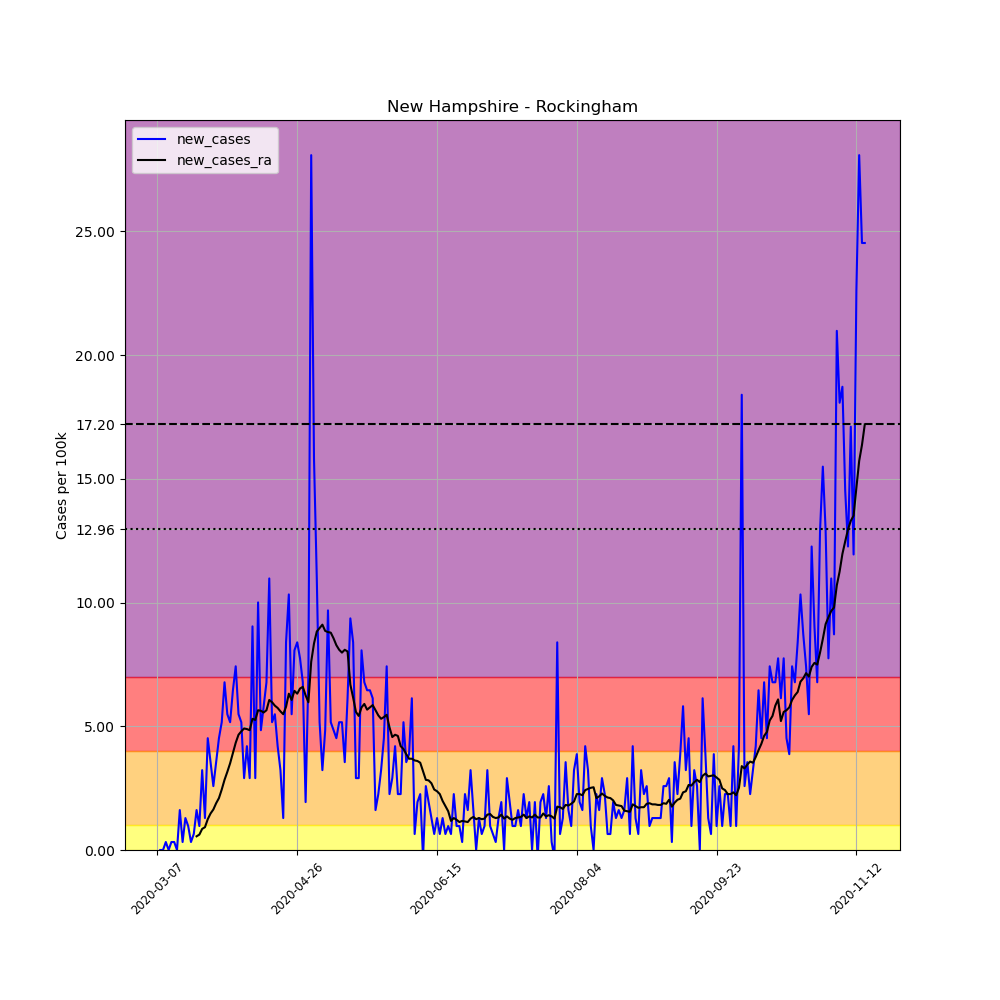

The table this chart was drawn from, first rows:
, date, county, state, fips, cases, deaths, COUNTY, STNAME, CTYNAME, POPESTIMATE2019, per_100k, new_cases, new_cases_ra
22233, 2020-03-07, Rockingham, New Hampshire, 33015, 1, 0, 15, New Hampshire, Rockingham, 309769, 0.3228, , 
22234, 2020-03-08, Rockingham, New Hampshire, 33015, 1, 0, 15, New Hampshire, Rockingham, 309769, 0.3228, 0.0, 
22235, 2020-03-09, Rockingham, New Hampshire, 33015, 1, 0, 15, New Hampshire, Rockingham, 309769, 0.3228, 0.0, 
22236, 2020-03-10, Rockingham, New Hampshire, 33015, 2, 0, 15, New Hampshire, Rockingham, 309769, 0.6456, 0.3228, 
22237, 2020-03-11, Rockingham, New Hampshire, 33015, 2, 0, 15, New Hampshire, Rockingham, 309769, 0.6456, 0.0, 
22238, 2020-03-12, Rockingham, New Hampshire, 33015, 3, 0, 15, New Hampshire, Rockingham, 309769, 0.9685, 0.3228, 
22239, 2020-03-13, Rockingham, New Hampshire, 33015, 4, 0, 15, New Hampshire, Rockingham, 309769, 1.291, 0.3228, 
22240, 2020-03-14, Rockingham, New Hampshire, 33015, 4, 0, 15, New Hampshire, Rockingham, 309769, 1.291, 0.0, 
22241, 2020-03-15, Rockingham, New Hampshire, 33015, 9, 0, 15, New Hampshire, Rockingham, 309769, 2.905, 1.614, 
22242, 2020-03-16, Rockingham, New Hampshire, 33015, 10, 0, 15, New Hampshire, Rockingham, 309769, 3.228, 0.3228, 
22243, 2020-03-17, Rockingham, New Hampshire, 33015, 14, 0, 15, New Hampshire, Rockingham, 309769, 4.519, 1.291, 
22244, 2020-03-18, Rockingham, New Hampshire, 33015, 17, 0, 15, New Hampshire, Rockingham, 309769, 5.488, 0.9685, 
22245, 2020-03-19, Rockingham, New Hampshire, 33015, 18, 0, 15, New Hampshire, Rockingham, 309769, 5.811, 0.3228, 
22246, 2020-03-20, Rockingham, New Hampshire, 33015, 20, 0, 15, New Hampshire, Rockingham, 309769, 6.456, 0.6456, 
22247, 2020-03-21, Rockingham, New Hampshire, 33015, 25, 0, 15, New Hampshire, Rockingham, 309769, 8.071, 1.614, 0.5534
22248, 2020-03-22, Rockingham, New Hampshire, 33015, 28, 0, 15, New Hampshire, Rockingham, 309769, 9.039, 0.9685, 0.6226
22249, 2020-03-23, Rockingham, New Hampshire, 33015, 38, 0, 15, New Hampshire, Rockingham, 309769, 12.27, 3.228, 0.8532
22250, 2020-03-24, Rockingham, New Hampshire, 33015, 42, 0, 15, New Hampshire, Rockingham, 309769, 13.56, 1.291, 0.9223
22251, 2020-03-25, Rockingham, New Hampshire, 33015, 56, 0, 15, New Hampshire, Rockingham, 309769, 18.08, 4.519, 1.245
22252, 2020-03-26, Rockingham, New Hampshire, 33015, 67, 0, 15, New Hampshire, Rockingham, 309769, 21.63, 3.551, 1.476
22253, 2020-03-27, Rockingham, New Hampshire, 33015, 75, 0, 15, New Hampshire, Rockingham, 309769, 24.21, 2.583, 1.637
22254, 2020-03-28, Rockingham, New Hampshire, 33015, 86, 0, 15, New Hampshire, Rockingham, 309769, 27.76, 3.551, 1.891
22255, 2020-03-29, Rockingham, New Hampshire, 33015, 100, 1, 15, New Hampshire, Rockingham, 309769, 32.28, 4.519, 2.098
22256, 2020-03-30, Rockingham, New Hampshire, 33015, 116, 1, 15, New Hampshire, Rockingham, 309769, 37.45, 5.165, 2.444
22257, 2020-03-31, Rockingham, New Hampshire, 33015, 137, 1, 15, New Hampshire, Rockingham, 309769, 44.23, 6.779, 2.836
22258, 2020-04-01, Rockingham, New Hampshire, 33015, 154, 1, 15, New Hampshire, Rockingham, 309769, 49.71, 5.488, 3.159
22259, 2020-04-02, Rockingham, New Hampshire, 33015, 170, 1, 15, New Hampshire, Rockingham, 309769, 54.88, 5.165, 3.505
22260, 2020-04-03, Rockingham, New Hampshire, 33015, 190, 1, 15, New Hampshire, Rockingham, 309769, 61.34, 6.456, 3.92
22261, 2020-04-04, Rockingham, New Hampshire, 33015, 213, 1, 15, New Hampshire, Rockingham, 309769, 68.76, 7.425, 4.335
22262, 2020-04-05, Rockingham, New Hampshire, 33015, 230, 1, 15, New Hampshire, Rockingham, 309769, 74.25, 5.488, 4.658
22263, 2020-04-06, Rockingham, New Hampshire, 33015, 246, 1, 15, New Hampshire, Rockingham, 309769, 79.41, 5.165, 4.796
22264, 2020-04-07, Rockingham, New Hampshire, 33015, 255, 2, 15, New Hampshire, Rockingham, 309769, 82.32, 2.905, 4.911
22265, 2020-04-08, Rockingham, New Hampshire, 33015, 268, 2, 15, New Hampshire, Rockingham, 309769, 86.52, 4.197, 4.888
22266, 2020-04-09, Rockingham, New Hampshire, 33015, 277, 2, 15, New Hampshire, Rockingham, 309769, 89.42, 2.905, 4.842
22267, 2020-04-10, Rockingham, New Hampshire, 33015, 305, 2, 15, New Hampshire, Rockingham, 309769, 98.46, 9.039, 5.303
22268, 2020-04-11, Rockingham, New Hampshire, 33015, 314, 3, 15, New Hampshire, Rockingham, 309769, 101.4, 2.905, 5.257
22269, 2020-04-12, Rockingham, New Hampshire, 33015, 345, 3, 15, New Hampshire, Rockingham, 309769, 111.4, 10.01, 5.649
22270, 2020-04-13, Rockingham, New Hampshire, 33015, 360, 3, 15, New Hampshire, Rockingham, 309769, 116.2, 4.842, 5.626
22271, 2020-04-14, Rockingham, New Hampshire, 33015, 378, 3, 15, New Hampshire, Rockingham, 309769, 122, 5.811, 5.557
22272, 2020-04-15, Rockingham, New Hampshire, 33015, 399, 5, 15, New Hampshire, Rockingham, 309769, 128.8, 6.779, 5.649
22273, 2020-04-16, Rockingham, New Hampshire, 33015, 433, 6, 15, New Hampshire, Rockingham, 309769, 139.8, 10.98, 6.064
22274, 2020-04-17, Rockingham, New Hampshire, 33015, 449, 8, 15, New Hampshire, Rockingham, 309769, 144.9, 5.165, 5.972
22275, 2020-04-18, Rockingham, New Hampshire, 33015, 466, 8, 15, New Hampshire, Rockingham, 309769, 150.4, 5.488, 5.834
22276, 2020-04-19, Rockingham, New Hampshire, 33015, 479, 10, 15, New Hampshire, Rockingham, 309769, 154.6, 4.197, 5.742
22277, 2020-04-20, Rockingham, New Hampshire, 33015, 489, 11, 15, New Hampshire, Rockingham, 309769, 157.9, 3.228, 5.603
22278, 2020-04-21, Rockingham, New Hampshire, 33015, 493, 11, 15, New Hampshire, Rockingham, 309769, 159.2, 1.291, 5.488
22279, 2020-04-22, Rockingham, New Hampshire, 33015, 519, 13, 15, New Hampshire, Rockingham, 309769, 167.5, 8.393, 5.788
22280, 2020-04-23, Rockingham, New Hampshire, 33015, 551, 14, 15, New Hampshire, Rockingham, 309769, 177.9, 10.33, 6.318
22281, 2020-04-24, Rockingham, New Hampshire, 33015, 568, 15, 15, New Hampshire, Rockingham, 309769, 183.4, 5.488, 6.064
22282, 2020-04-25, Rockingham, New Hampshire, 33015, 593, 15, 15, New Hampshire, Rockingham, 309769, 191.4, 8.071, 6.433
22283, 2020-04-26, Rockingham, New Hampshire, 33015, 619, 15, 15, New Hampshire, Rockingham, 309769, 199.8, 8.393, 6.318
22284, 2020-04-27, Rockingham, New Hampshire, 33015, 643, 15, 15, New Hampshire, Rockingham, 309769, 207.6, 7.748, 6.526
22285, 2020-04-28, Rockingham, New Hampshire, 33015, 664, 15, 15, New Hampshire, Rockingham, 309769, 214.4, 6.779, 6.595
22286, 2020-04-29, Rockingham, New Hampshire, 33015, 670, 19, 15, New Hampshire, Rockingham, 309769, 216.3, 1.937, 6.249
22287, 2020-04-30, Rockingham, New Hampshire, 33015, 692, 22, 15, New Hampshire, Rockingham, 309769, 223.4, 7.102, 5.972
22288, 2020-05-01, Rockingham, New Hampshire, 33015, 779, 25, 15, New Hampshire, Rockingham, 309769, 251.5, 28.09, 7.609
22289, 2020-05-02, Rockingham, New Hampshire, 33015, 828, 27, 15, New Hampshire, Rockingham, 309769, 267.3, 15.82, 8.347
22290, 2020-05-03, Rockingham, New Hampshire, 33015, 862, 28, 15, New Hampshire, Rockingham, 309769, 278.3, 10.98, 8.831
22291, 2020-05-04, Rockingham, New Hampshire, 33015, 878, 28, 15, New Hampshire, Rockingham, 309769, 283.4, 5.165, 8.97
22292, 2020-05-05, Rockingham, New Hampshire, 33015, 888, 31, 15, New Hampshire, Rockingham, 309769, 286.7, 3.228, 9.108
... 194 more rows
